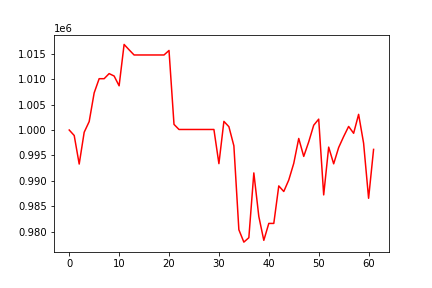

Values plotted in this chart, from the file beside it:
, 0
0, 1000000
1, 998924
2, 993317
3, 999563
4, 1001657
5, 1007292
6, 1010079
7, 1010078
8, 1011077
9, 1010602
10, 1008681
11, 1016804
12, 1015751
13, 1014735
14, 1014735
15, 1014735
16, 1014735
17, 1014735
18, 1014735
19, 1014735
20, 1015622
21, 1001107
22, 1000106
23, 1000106
24, 1000106
25, 1000106
26, 1000106
27, 1000106
28, 1000106
29, 1000106
30, 993394
31, 1001695
32, 1000655
33, 996895
34, 980418
35, 977986
36, 978852
37, 991575
38, 983013
39, 978333
40, 981658
41, 981658
42, 989024
43, 987926
44, 990176
45, 993448
46, 998342
47, 994816
48, 997674
49, 1000939
50, 1002136
51, 987258
52, 996640
53, 993362
54, 996561
55, 998711
56, 1000702
57, 999358
58, 1003078
59, 997407
... 2 more rows
